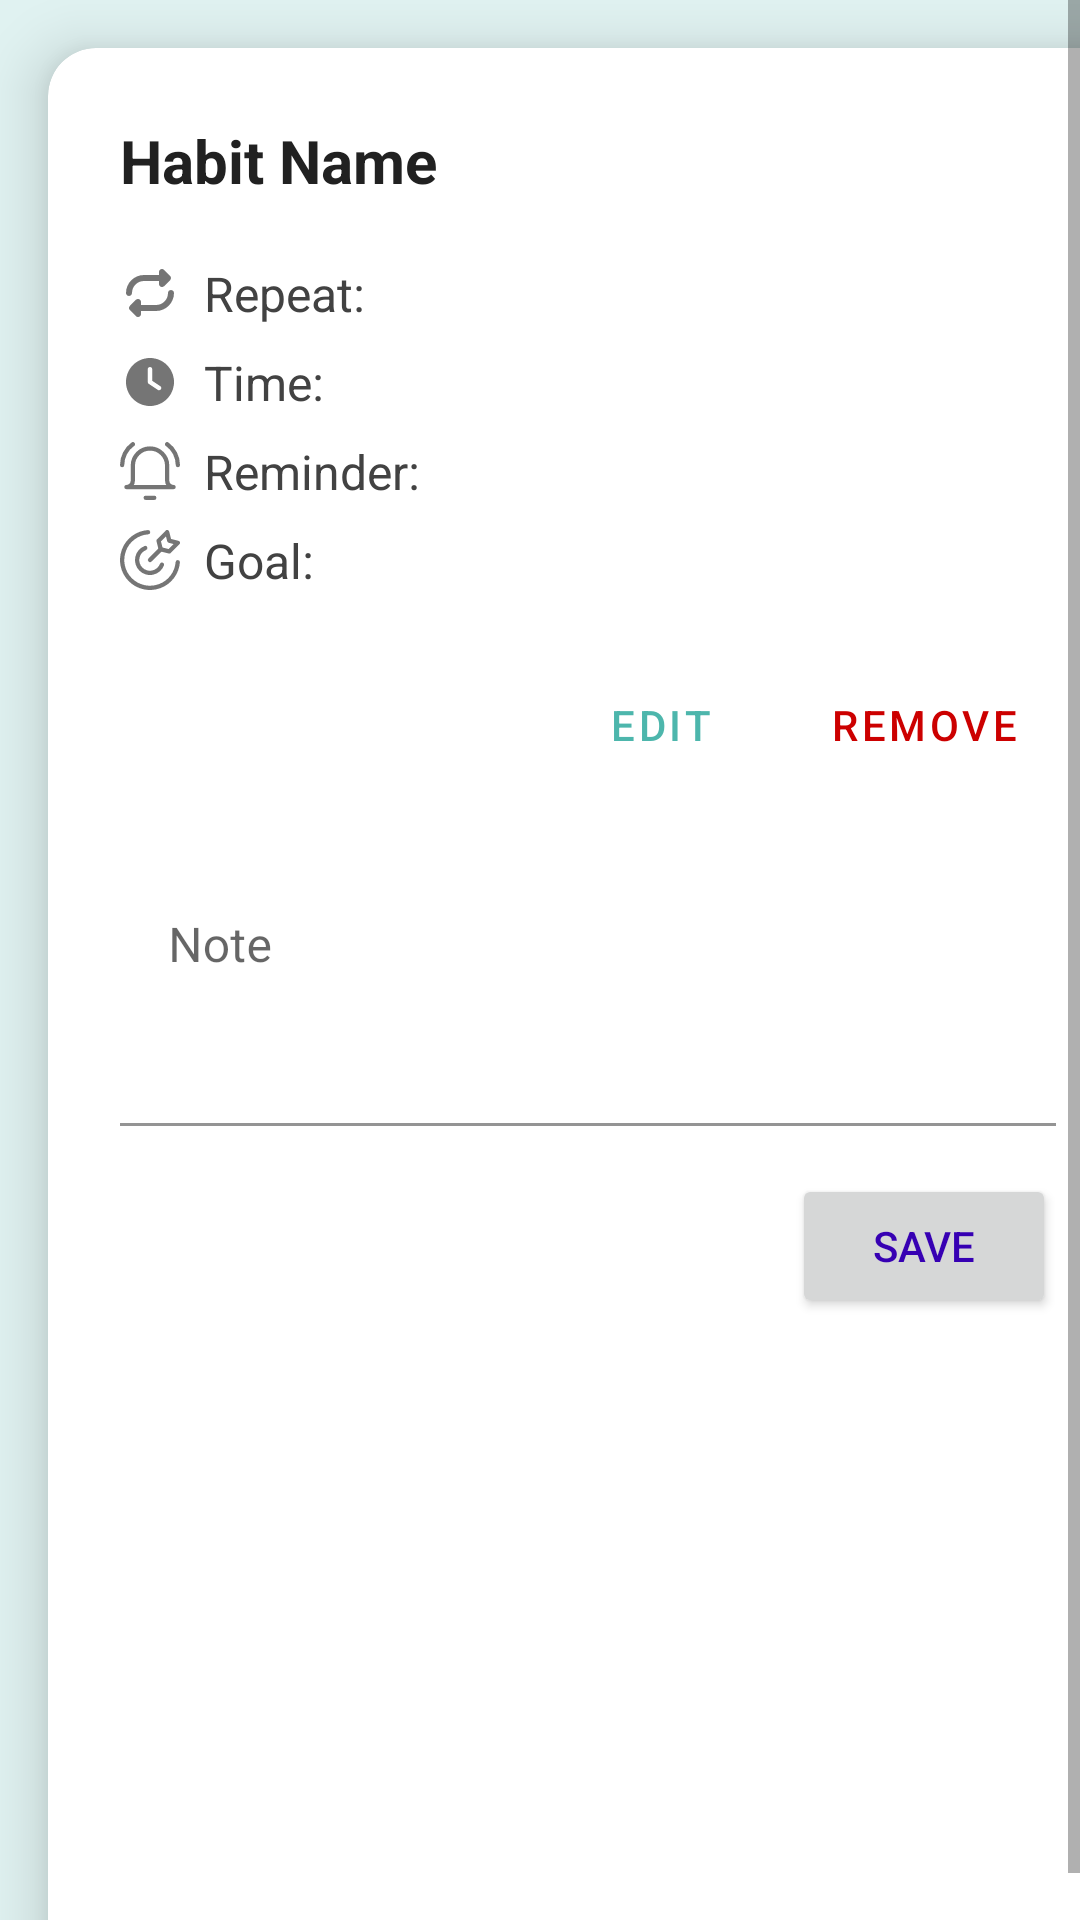

Write the Android layout XML for this screen, with the resource values it uses.
<!-- AndroidManifest.xml: application theme Theme.Habittracker -->
<!-- res/layout/dialog_habit_detail.xml -->
<?xml version="1.0" encoding="utf-8"?>
<ScrollView xmlns:android="http://schemas.android.com/apk/res/android"
    android:layout_width="match_parent"
    android:layout_height="wrap_content"
    xmlns:app="http://schemas.android.com/apk/res-auto"
    android:fillViewport="true"
    android:background="@android:color/transparent">

    <androidx.cardview.widget.CardView
        android:layout_width="match_parent"
        android:layout_height="wrap_content"
        android:layout_margin="16dp"
        app:cardCornerRadius="16dp"
        app:cardElevation="12dp">

        <LinearLayout
            android:orientation="vertical"
            android:layout_width="match_parent"
            android:layout_height="wrap_content"
            android:padding="24dp">

            
            <TextView
                android:id="@+id/tvHabitDetailName"
                android:layout_width="match_parent"
                android:layout_height="wrap_content"
                android:text="Habit Name"
                android:textSize="20sp"
                android:textStyle="bold"
                android:textColor="#212121"
                android:paddingBottom="16dp"/>

            
            <LinearLayout
                android:orientation="horizontal"
                android:layout_width="match_parent"
                android:layout_height="wrap_content"
                android:paddingVertical="4dp"
                android:gravity="center_vertical">
                <ImageView
                    android:layout_width="20dp"
                    android:layout_height="20dp"
                    android:src="@drawable/ic_repeat"
                    app:tint="#757575"/>
                <TextView
                    android:id="@+id/tvHabitDetailRepeat"
                    android:layout_width="wrap_content"
                    android:layout_height="wrap_content"
                    android:text="Repeat:"
                    android:textSize="16sp"
                    android:textColor="#424242"
                    android:layout_marginStart="8dp"/>
            </LinearLayout>

            <LinearLayout
                android:orientation="horizontal"
                android:layout_width="match_parent"
                android:layout_height="wrap_content"
                android:paddingVertical="4dp"
                android:gravity="center_vertical">
                <ImageView
                    android:layout_width="20dp"
                    android:layout_height="20dp"
                    android:src="@drawable/ic_clock"
                    app:tint="#757575" />
                <TextView
                    android:id="@+id/tvHabitDetailTime"
                    android:layout_width="wrap_content"
                    android:layout_height="wrap_content"
                    android:text="Time:"
                    android:textSize="16sp"
                    android:textColor="#424242"
                    android:layout_marginStart="8dp"/>
            </LinearLayout>

            <LinearLayout
                android:orientation="horizontal"
                android:layout_width="match_parent"
                android:layout_height="wrap_content"
                android:paddingVertical="4dp"
                android:gravity="center_vertical">
                <ImageView
                    android:layout_width="20dp"
                    android:layout_height="20dp"
                    android:src="@drawable/ic_bell"
                    app:tint="#757575" />
                <TextView
                    android:id="@+id/tvHabitDetailReminder"
                    android:layout_width="wrap_content"
                    android:layout_height="wrap_content"
                    android:text="Reminder:"
                    android:textSize="16sp"
                    android:textColor="#424242"
                    android:layout_marginStart="8dp"/>
            </LinearLayout>

            <LinearLayout
                android:orientation="horizontal"
                android:layout_width="match_parent"
                android:layout_height="wrap_content"
                android:paddingVertical="4dp"
                android:gravity="center_vertical">
                <ImageView
                    android:layout_width="20dp"
                    android:layout_height="20dp"
                    android:src="@drawable/ic_goal"
                    app:tint="#757575" />
                <TextView
                    android:id="@+id/tvHabitDetailGoal"
                    android:layout_width="wrap_content"
                    android:layout_height="wrap_content"
                    android:text="Goal:"
                    android:textSize="16sp"
                    android:textColor="#424242"
                    android:layout_marginStart="8dp"/>
            </LinearLayout>

            
            <LinearLayout
                android:orientation="horizontal"
                android:gravity="end"
                android:layout_width="match_parent"
                android:layout_height="wrap_content"
                android:layout_marginTop="16dp"
                android:spacing="16dp">

                <com.google.android.material.button.MaterialButton
                    android:id="@+id/btnDetailEdit"
                    style="@style/Widget.MaterialComponents.Button.TextButton"
                    android:text="Edit"
                    android:layout_width="wrap_content"
                    android:layout_height="wrap_content"/>

                <com.google.android.material.button.MaterialButton
                    android:id="@+id/btnDetailDelete"
                    style="@style/Widget.MaterialComponents.Button.TextButton"
                    android:text="Remove"
                    android:textColor="@android:color/holo_red_dark"
                    android:layout_width="wrap_content"
                    android:layout_height="wrap_content"/>
            </LinearLayout>
            
            <com.google.android.material.textfield.TextInputLayout
                android:layout_width="match_parent"
                android:layout_height="wrap_content"
                android:hint="Note"
                android:layout_marginTop="16dp">

                <com.google.android.material.textfield.TextInputEditText
                    android:id="@+id/etHabitNote"
                    android:layout_width="match_parent"
                    android:layout_height="wrap_content"
                    android:minLines="3"
                    android:gravity="top"
                    android:background="@android:color/transparent"/>
            </com.google.android.material.textfield.TextInputLayout>
            <Button
                android:id="@+id/btnSaveNote"
                android:layout_width="wrap_content"
                android:layout_height="wrap_content"
                android:text="Save"
                android:textColor="@color/purple_700"
                android:layout_gravity="end"
                android:layout_marginTop="16dp"/>

        </LinearLayout>
    </androidx.cardview.widget.CardView>
</ScrollView>
<!-- resources referenced by this layout -->
<resources>
  <color name="purple_700">#3700B3</color>
  <!-- drawable ic_bell (drawable) -->
  <vector xmlns:android="http://schemas.android.com/apk/res/android"
      android:width="24dp"
      android:height="24dp"
      android:viewportWidth="14"
      android:viewportHeight="14">
    <path
        android:pathData="M6,13.25h2"
        android:strokeLineJoin="round"
        android:strokeWidth="1"
        android:fillColor="#00000000"
        android:strokeColor="#000000"
        android:strokeLineCap="round"/>
    <path
        android:pathData="M11,5.75c0,-1.061 -0.421,-2.078 -1.172,-2.828C9.078,2.171 8.061,1.75 7,1.75s-2.078,0.421 -2.828,1.172C3.421,3.672 3,4.689 3,5.75v3.5c0,0.398 -0.158,0.779 -0.439,1.061S1.898,10.75 1.5,10.75h11c-0.398,0 -0.779,-0.158 -1.061,-0.439S11,9.648 11,9.25v-3.5Z"
        android:strokeLineJoin="round"
        android:strokeWidth="1"
        android:fillColor="#00000000"
        android:strokeColor="#000000"
        android:strokeLineCap="round"/>
    <path
        android:pathData="M0.5,5.62c0.001,-0.952 0.228,-1.89 0.662,-2.737C1.597,2.036 2.227,1.305 3,0.75"
        android:strokeLineJoin="round"
        android:strokeWidth="1"
        android:fillColor="#00000000"
        android:strokeColor="#000000"
        android:strokeLineCap="round"/>
    <path
        android:pathData="M13.5,5.62c-0.001,-0.952 -0.228,-1.89 -0.662,-2.737S11.773,1.305 11,0.75"
        android:strokeLineJoin="round"
        android:strokeWidth="1"
        android:fillColor="#00000000"
        android:strokeColor="#000000"
        android:strokeLineCap="round"/>
  </vector>
  <!-- drawable ic_clock (drawable) -->
  <vector xmlns:android="http://schemas.android.com/apk/res/android"
      android:width="24dp"
      android:height="24dp"
      android:viewportWidth="640"
      android:viewportHeight="640">
    <path
        android:fillColor="#FF000000"
        android:pathData="M320,64C461.4,64 576,178.6 576,320C576,461.4 461.4,576 320,576C178.6,576 64,461.4 64,320C64,178.6 178.6,64 320,64zM296,184L296,320C296,328 300,335.5 306.7,340L402.7,404C413.7,411.4 428.6,408.4 436,397.3C443.4,386.2 440.4,371.4 429.3,364L344,307.2L344,184C344,170.7 333.3,160 320,160C306.7,160 296,170.7 296,184z"/>
  </vector>
  <!-- drawable ic_repeat (drawable) -->
  <vector xmlns:android="http://schemas.android.com/apk/res/android"
      android:width="24dp"
      android:height="24dp"
      android:viewportWidth="640"
      android:viewportHeight="640">
    <path
        android:fillColor="#FF000000"
        android:pathData="M534.6,182.6C547.1,170.1 547.1,149.8 534.6,137.3L470.6,73.3C461.4,64.1 447.7,61.4 435.7,66.4C423.7,71.4 416,83.1 416,96L416,128L256,128C150,128 64,214 64,320C64,337.7 78.3,352 96,352C113.7,352 128,337.7 128,320C128,249.3 185.3,192 256,192L416,192L416,224C416,236.9 423.8,248.6 435.8,253.6C447.8,258.6 461.5,255.8 470.7,246.7L534.7,182.7zM105.4,457.4C92.9,469.9 92.9,490.2 105.4,502.7L169.4,566.7C178.6,575.9 192.3,578.6 204.3,573.6C216.3,568.6 224,556.9 224,544L224,512L384,512C490,512 576,426 576,320C576,302.3 561.7,288 544,288C526.3,288 512,302.3 512,320C512,390.7 454.7,448 384,448L224,448L224,416C224,403.1 216.2,391.4 204.2,386.4C192.2,381.4 178.5,384.2 169.3,393.3L105.3,457.3z"/>
  </vector>
  <style name="Theme.Habittracker" parent="Theme.MaterialComponents.Light.NoActionBar">
          <item name="colorPrimary">@color/primary_green</item>
          <item name="colorPrimaryVariant">@color/primary_variant</item>
          <item name="android:statusBarColor">@color/secondary_green</item>
          <item name="android:windowLightStatusBar">true</item> <item name="android:windowBackground">@color/secondary_green</item>
      </style>
  <color name="primary_green">#4DB6AC</color>
  <color name="primary_variant">#80CBC4</color>
  <color name="secondary_green">#E0F2F1</color>
</resources>
